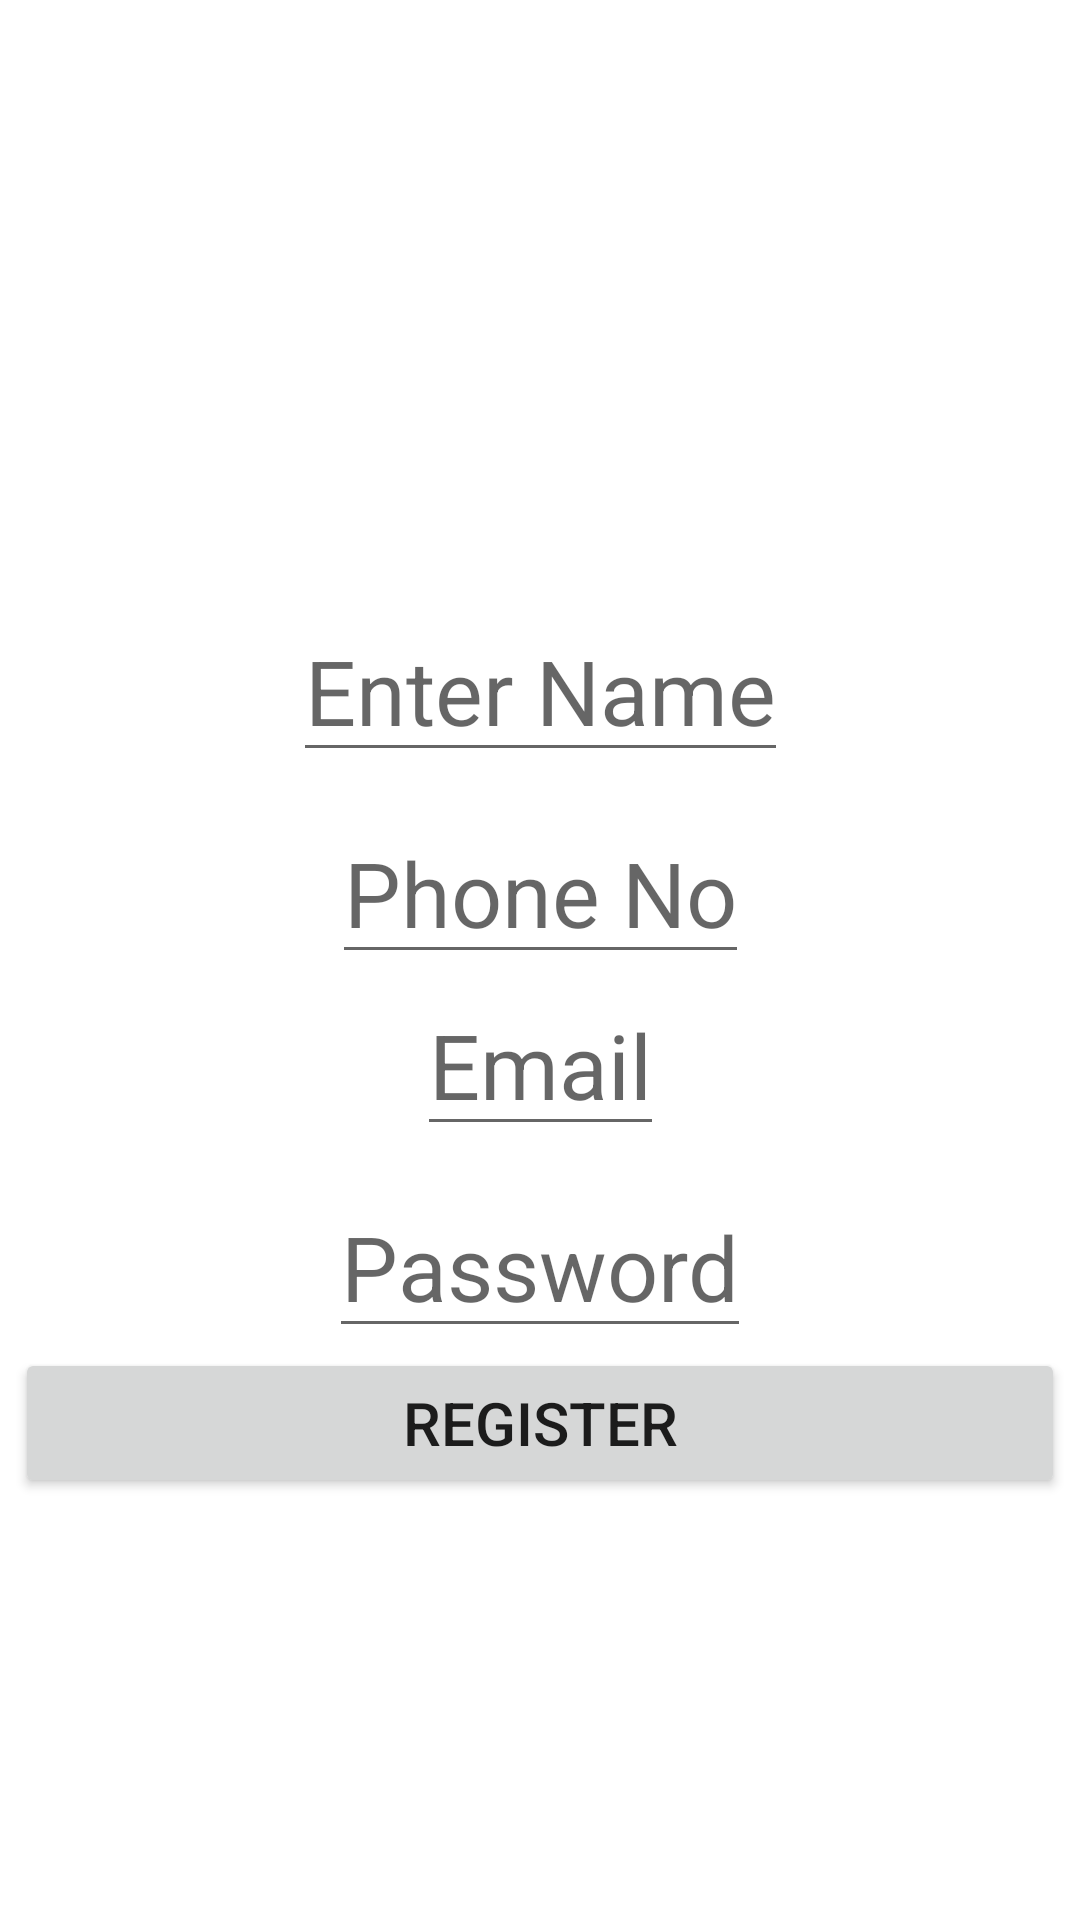

Layout XML and referenced resources for this Android screen:
<!-- AndroidManifest.xml: application theme Theme.ButtonCLickAway -->
<!-- res/layout/activity_registration.xml -->
<?xml version="1.0" encoding="utf-8"?>
<androidx.constraintlayout.widget.ConstraintLayout xmlns:android="http://schemas.android.com/apk/res/android"
    android:layout_width="match_parent"
    android:layout_height="match_parent"
    xmlns:app="http://schemas.android.com/apk/res-auto"
    xmlns:tools="http://schemas.android.com/tools">

    <androidx.appcompat.widget.AppCompatEditText
        android:id="@+id/edtName"
        android:layout_width="wrap_content"
        android:layout_height="wrap_content"
        android:hint="@string/entername"
        android:textSize="30dp"
        android:layout_marginTop="200dp"
        app:layout_constraintEnd_toEndOf="parent"
        app:layout_constraintStart_toStartOf="parent"
        app:layout_constraintTop_toTopOf="parent"
        />
    <androidx.appcompat.widget.AppCompatEditText
        android:id="@+id/edtMobile"
        android:layout_width="wrap_content"
        android:layout_height="wrap_content"
        android:hint="@string/phoneno"
        android:textSize="30dp"
        android:layout_marginTop="10dp"
        app:layout_constraintTop_toBottomOf="@id/edtName"
        app:layout_constraintEnd_toEndOf="parent"
        app:layout_constraintStart_toStartOf="parent"
        />
    <androidx.appcompat.widget.AppCompatEditText
        android:id="@+id/edtEmail"
        android:layout_width="wrap_content"
        android:layout_height="wrap_content"
        android:hint="@string/email"
        android:textSize="30dp"
        app:layout_constraintTop_toBottomOf="@id/edtMobile"
        app:layout_constraintEnd_toEndOf="parent"
        app:layout_constraintStart_toStartOf="parent"
        />
    <androidx.appcompat.widget.AppCompatEditText
        android:id="@+id/edtPassword"
        android:layout_width="wrap_content"
        android:layout_height="wrap_content"
        android:hint="@string/password"
        android:textSize="30dp"
        android:layout_marginTop="10dp"
        app:layout_constraintTop_toBottomOf="@id/edtEmail"
        app:layout_constraintEnd_toEndOf="parent"
        app:layout_constraintStart_toStartOf="parent"
        />
    <Button
        android:id="@+id/btnRegister"
        android:layout_width="350dp"
        android:layout_height="50dp"
        android:text="Register"
        android:textSize="20dp"
        android:layout_marginTop="0dp"
        app:layout_constraintTop_toBottomOf="@id/edtPassword"
        app:layout_constraintEnd_toEndOf="parent"
        app:layout_constraintStart_toStartOf="parent"

        />
    <com.google.android.material.progressindicator.CircularProgressIndicator
        android:id="@+id/circularProgressBar"
        android:layout_width="120dp"
        android:layout_height="120dp"
        android:layout_marginTop="25dp"
        android:indeterminate="true"
        android:visibility="gone"
        app:indicatorColor="@color/lightgrey"
        app:indicatorDirectionCircular="clockwise"
        app:indicatorSize="120dp"
        app:layout_constraintBottom_toBottomOf="parent"
        app:layout_constraintEnd_toEndOf="parent"
        app:layout_constraintStart_toStartOf="parent"
        app:layout_constraintTop_toTopOf="parent"
        app:trackColor="@color/darkgrey"
        app:trackThickness="20dp" />
</androidx.constraintlayout.widget.ConstraintLayout>
<!-- resources referenced by this layout -->
<resources>
  <color name="darkgrey">#525050</color>
  <color name="lightgrey">#8C8383</color>
  <string name="email">Email</string>
  <string name="entername">Enter Name</string>
  <string name="password">Password</string>
  <string name="phoneno">Phone No</string>
  <style name="Theme.ButtonCLickAway" parent="Theme.MaterialComponents.DayNight.DarkActionBar">
          
          <item name="colorPrimary">@color/purple_500</item>
          <item name="colorPrimaryVariant">@color/purple_700</item>
          <item name="colorOnPrimary">@color/white</item>
          
          <item name="colorSecondary">@color/teal_200</item>
          <item name="colorSecondaryVariant">@color/teal_700</item>
          <item name="colorOnSecondary">@color/black</item>
          
          <item name="android:statusBarColor" tools:targetApi="l">?attr/colorPrimaryVariant</item>
          
      </style>
  <color name="purple_500">#FF6200EE</color>
  <color name="purple_700">#FF3700B3</color>
  <color name="white">#FFFFFFFF</color>
  <color name="teal_200">#FF03DAC5</color>
  <color name="teal_700">#FF018786</color>
  <color name="black">#FF000000</color>
</resources>
